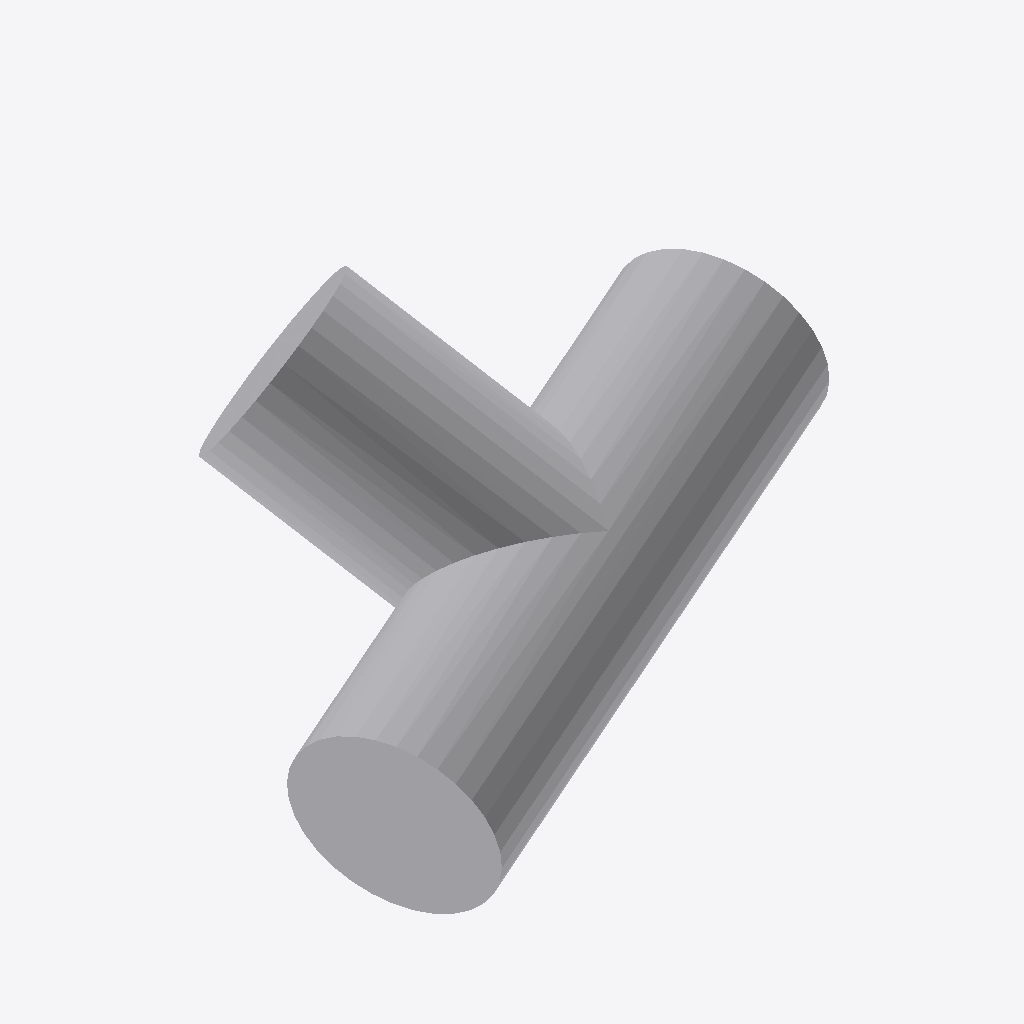
Isometric view of an IFC building model (IFC-SPF (STEP), schema IFC4, length unit metre), seen from the south-west, elements coloured by IFC class: 1 other element (light grey).
Extent 0.631 m × 0.475 m × 0.410 m (x, y, z). Elements (1): 1 IfcPipeFitting.

HEADER;
FILE_DESCRIPTION(('ViewDefinition [CoordinationView]'),'2;1');
FILE_NAME('','2026-09-15T00:52:04',(''),(''),'IfcOpenShell 0.8.5-1c5b825','IfcOpenShell 0.8.5-1c5b825','');
FILE_SCHEMA(('IFC4'));
ENDSEC;
DATA;
#8=IFCPROJECT('3TuG5ZERL2JxLxmUSWO3kJ',$,$,$,$,$,$,(#5),#7);
#31=IFCPIPEFITTING('2D6mfQ7c5FQfhg2lZFL2Xs',$,$,$,$,#29,#30,$,.JUNCTION.);
ENDSEC;
